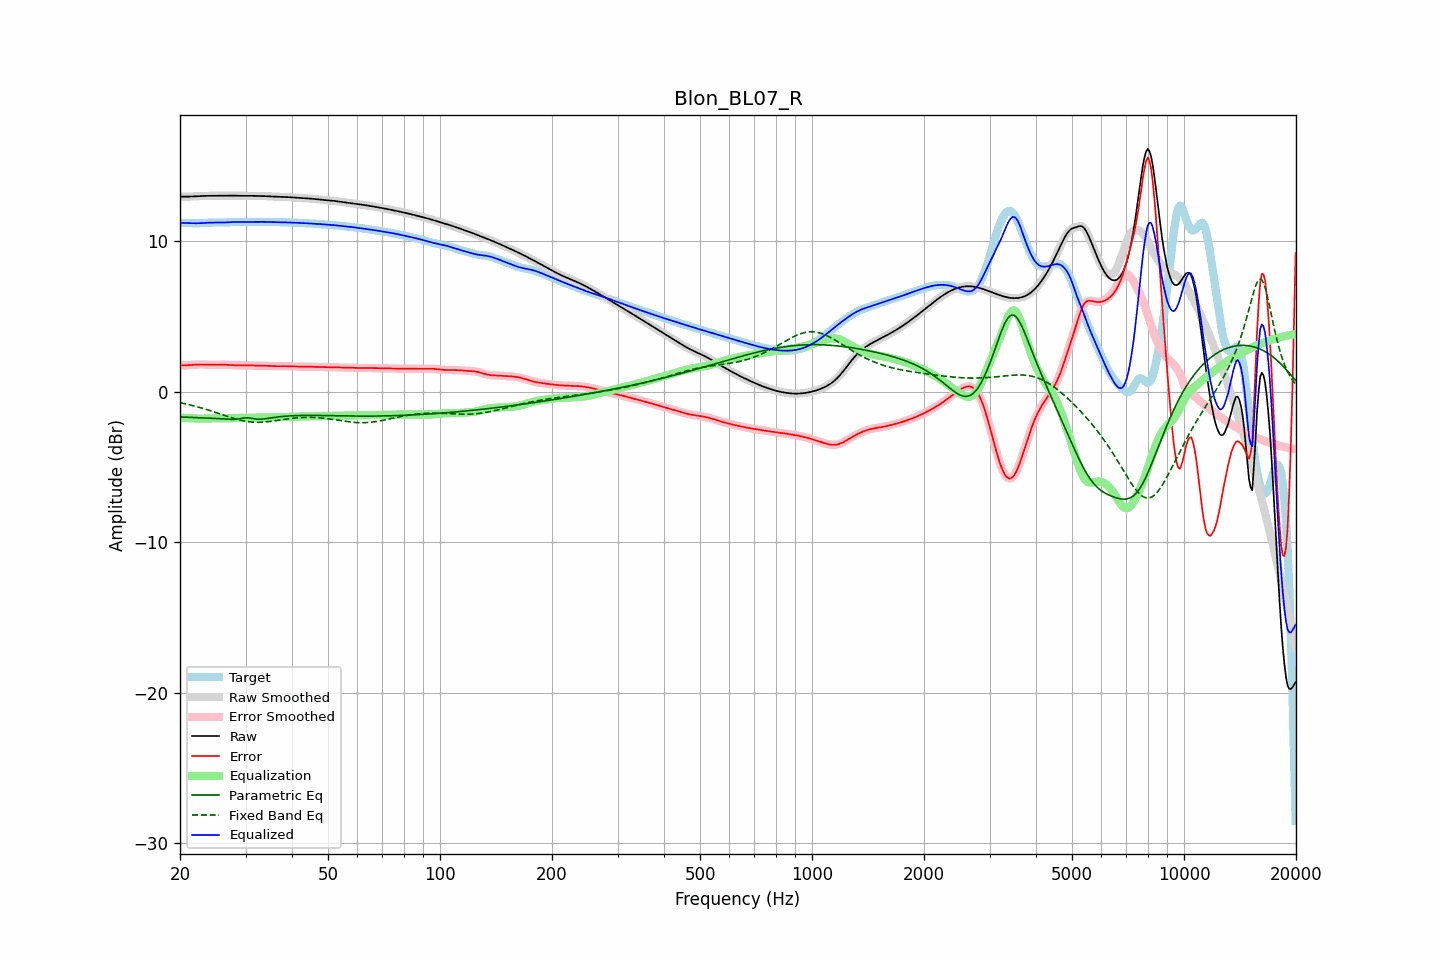

Data behind this chart, as committed beside it:
frequency, raw, error, smoothed, error_smoothed, equalization, parametric_eq, fixed_band_eq, equalized_raw, equalized_smoothed, target
20.00, 12.94, 1.74, 12.94, 1.74, -1.73, -1.68, -0.74, 11.21, 11.21, 11.20
20.20, 12.94, 1.74, 12.94, 1.74, -1.74, -1.69, -0.76, 11.21, 11.21, 11.20
20.40, 12.94, 1.74, 12.94, 1.74, -1.74, -1.69, -0.78, 11.20, 11.20, 11.20
20.61, 12.95, 1.74, 12.95, 1.74, -1.75, -1.70, -0.81, 11.20, 11.20, 11.21
20.81, 12.95, 1.75, 12.95, 1.75, -1.75, -1.70, -0.83, 11.19, 11.19, 11.20
21.02, 12.95, 1.75, 12.95, 1.75, -1.76, -1.70, -0.85, 11.19, 11.19, 11.19
21.23, 12.95, 1.76, 12.95, 1.76, -1.76, -1.71, -0.88, 11.19, 11.19, 11.19
21.44, 12.95, 1.77, 12.95, 1.77, -1.77, -1.71, -0.91, 11.18, 11.18, 11.18
21.66, 12.96, 1.78, 12.96, 1.78, -1.78, -1.72, -0.93, 11.18, 11.18, 11.18
21.87, 12.96, 1.79, 12.96, 1.79, -1.78, -1.72, -0.96, 11.18, 11.18, 11.17
22.09, 12.97, 1.79, 12.97, 1.79, -1.79, -1.72, -0.99, 11.18, 11.18, 11.18
22.31, 12.97, 1.80, 12.97, 1.80, -1.79, -1.73, -1.02, 11.18, 11.18, 11.18
22.54, 12.98, 1.80, 12.98, 1.80, -1.80, -1.73, -1.05, 11.18, 11.18, 11.18
22.76, 12.99, 1.80, 12.99, 1.80, -1.80, -1.74, -1.08, 11.19, 11.19, 11.19
22.99, 12.99, 1.80, 12.99, 1.80, -1.80, -1.74, -1.11, 11.19, 11.19, 11.19
23.22, 13.00, 1.80, 13.00, 1.80, -1.79, -1.75, -1.14, 11.20, 11.20, 11.20
23.45, 13.00, 1.79, 13.00, 1.79, -1.79, -1.75, -1.17, 11.21, 11.21, 11.21
23.69, 13.00, 1.79, 13.00, 1.79, -1.79, -1.76, -1.20, 11.21, 11.21, 11.21
23.92, 13.00, 1.78, 13.00, 1.78, -1.78, -1.76, -1.24, 11.22, 11.22, 11.22
24.16, 13.00, 1.78, 13.00, 1.78, -1.78, -1.77, -1.27, 11.22, 11.22, 11.22
24.40, 13.00, 1.78, 13.00, 1.78, -1.78, -1.77, -1.31, 11.22, 11.22, 11.23
24.65, 13.00, 1.78, 13.00, 1.78, -1.78, -1.78, -1.34, 11.23, 11.23, 11.23
24.89, 13.00, 1.78, 13.00, 1.78, -1.78, -1.78, -1.38, 11.23, 11.23, 11.23
25.14, 13.01, 1.78, 13.01, 1.78, -1.78, -1.79, -1.41, 11.23, 11.23, 11.23
25.39, 13.01, 1.78, 13.01, 1.78, -1.78, -1.80, -1.45, 11.23, 11.23, 11.23
25.65, 13.01, 1.78, 13.01, 1.78, -1.78, -1.80, -1.49, 11.23, 11.23, 11.22
25.91, 13.01, 1.79, 13.01, 1.79, -1.78, -1.81, -1.52, 11.23, 11.23, 11.22
26.16, 13.01, 1.79, 13.01, 1.79, -1.78, -1.82, -1.56, 11.23, 11.23, 11.23
26.43, 13.01, 1.78, 13.01, 1.78, -1.78, -1.83, -1.60, 11.23, 11.23, 11.23
26.69, 13.01, 1.78, 13.01, 1.78, -1.78, -1.83, -1.63, 11.24, 11.24, 11.24
26.96, 13.02, 1.77, 13.02, 1.77, -1.77, -1.84, -1.67, 11.24, 11.24, 11.24
27.23, 13.02, 1.77, 13.02, 1.77, -1.77, -1.84, -1.70, 11.25, 11.25, 11.25
27.50, 13.02, 1.76, 13.02, 1.76, -1.76, -1.84, -1.74, 11.26, 11.26, 11.26
27.77, 13.02, 1.75, 13.02, 1.75, -1.75, -1.84, -1.77, 11.26, 11.26, 11.26
28.05, 13.01, 1.75, 13.01, 1.75, -1.75, -1.84, -1.80, 11.26, 11.26, 11.27
28.33, 13.01, 1.74, 13.01, 1.74, -1.75, -1.83, -1.83, 11.26, 11.26, 11.27
28.62, 13.01, 1.74, 13.01, 1.74, -1.75, -1.82, -1.86, 11.26, 11.26, 11.26
28.90, 13.00, 1.74, 13.00, 1.74, -1.74, -1.80, -1.88, 11.26, 11.26, 11.26
29.19, 13.00, 1.74, 13.00, 1.74, -1.74, -1.79, -1.91, 11.26, 11.26, 11.26
29.48, 13.00, 1.75, 13.00, 1.75, -1.74, -1.77, -1.93, 11.25, 11.25, 11.25
29.78, 13.00, 1.75, 13.00, 1.75, -1.74, -1.75, -1.95, 11.26, 11.26, 11.25
30.08, 13.00, 1.75, 13.00, 1.75, -1.74, -1.74, -1.97, 11.26, 11.26, 11.25
30.38, 13.00, 1.74, 13.00, 1.74, -1.74, -1.74, -1.99, 11.26, 11.26, 11.26
30.68, 13.00, 1.74, 13.00, 1.74, -1.74, -1.75, -2.00, 11.26, 11.26, 11.26
30.99, 13.00, 1.73, 13.00, 1.73, -1.73, -1.77, -2.02, 11.27, 11.27, 11.27
31.30, 13.00, 1.73, 13.00, 1.73, -1.73, -1.79, -2.02, 11.27, 11.27, 11.27
31.61, 13.00, 1.72, 13.00, 1.73, -1.73, -1.80, -2.03, 11.27, 11.27, 11.27
31.93, 13.00, 1.72, 13.00, 1.73, -1.73, -1.82, -2.04, 11.27, 11.27, 11.27
32.24, 13.00, 1.73, 13.00, 1.73, -1.73, -1.83, -2.04, 11.27, 11.27, 11.27
32.57, 13.00, 1.73, 13.00, 1.73, -1.72, -1.83, -2.04, 11.27, 11.27, 11.27
32.89, 13.00, 1.73, 13.00, 1.73, -1.72, -1.83, -2.04, 11.27, 11.27, 11.27
33.22, 12.99, 1.72, 12.99, 1.72, -1.72, -1.83, -2.03, 11.27, 11.27, 11.27
33.55, 12.99, 1.72, 12.99, 1.72, -1.72, -1.82, -2.03, 11.27, 11.27, 11.27
33.89, 12.98, 1.71, 12.98, 1.71, -1.71, -1.80, -2.02, 11.27, 11.27, 11.27
34.23, 12.97, 1.71, 12.97, 1.71, -1.71, -1.79, -2.01, 11.26, 11.26, 11.27
34.57, 12.97, 1.70, 12.97, 1.70, -1.70, -1.77, -2.00, 11.26, 11.26, 11.26
34.92, 12.96, 1.70, 12.96, 1.70, -1.70, -1.76, -1.98, 11.26, 11.26, 11.26
35.27, 12.96, 1.69, 12.96, 1.69, -1.70, -1.74, -1.97, 11.26, 11.26, 11.26
35.62, 12.95, 1.69, 12.95, 1.69, -1.69, -1.73, -1.96, 11.26, 11.26, 11.26
35.97, 12.95, 1.69, 12.95, 1.69, -1.69, -1.71, -1.94, 11.26, 11.26, 11.26
... 635 more rows
